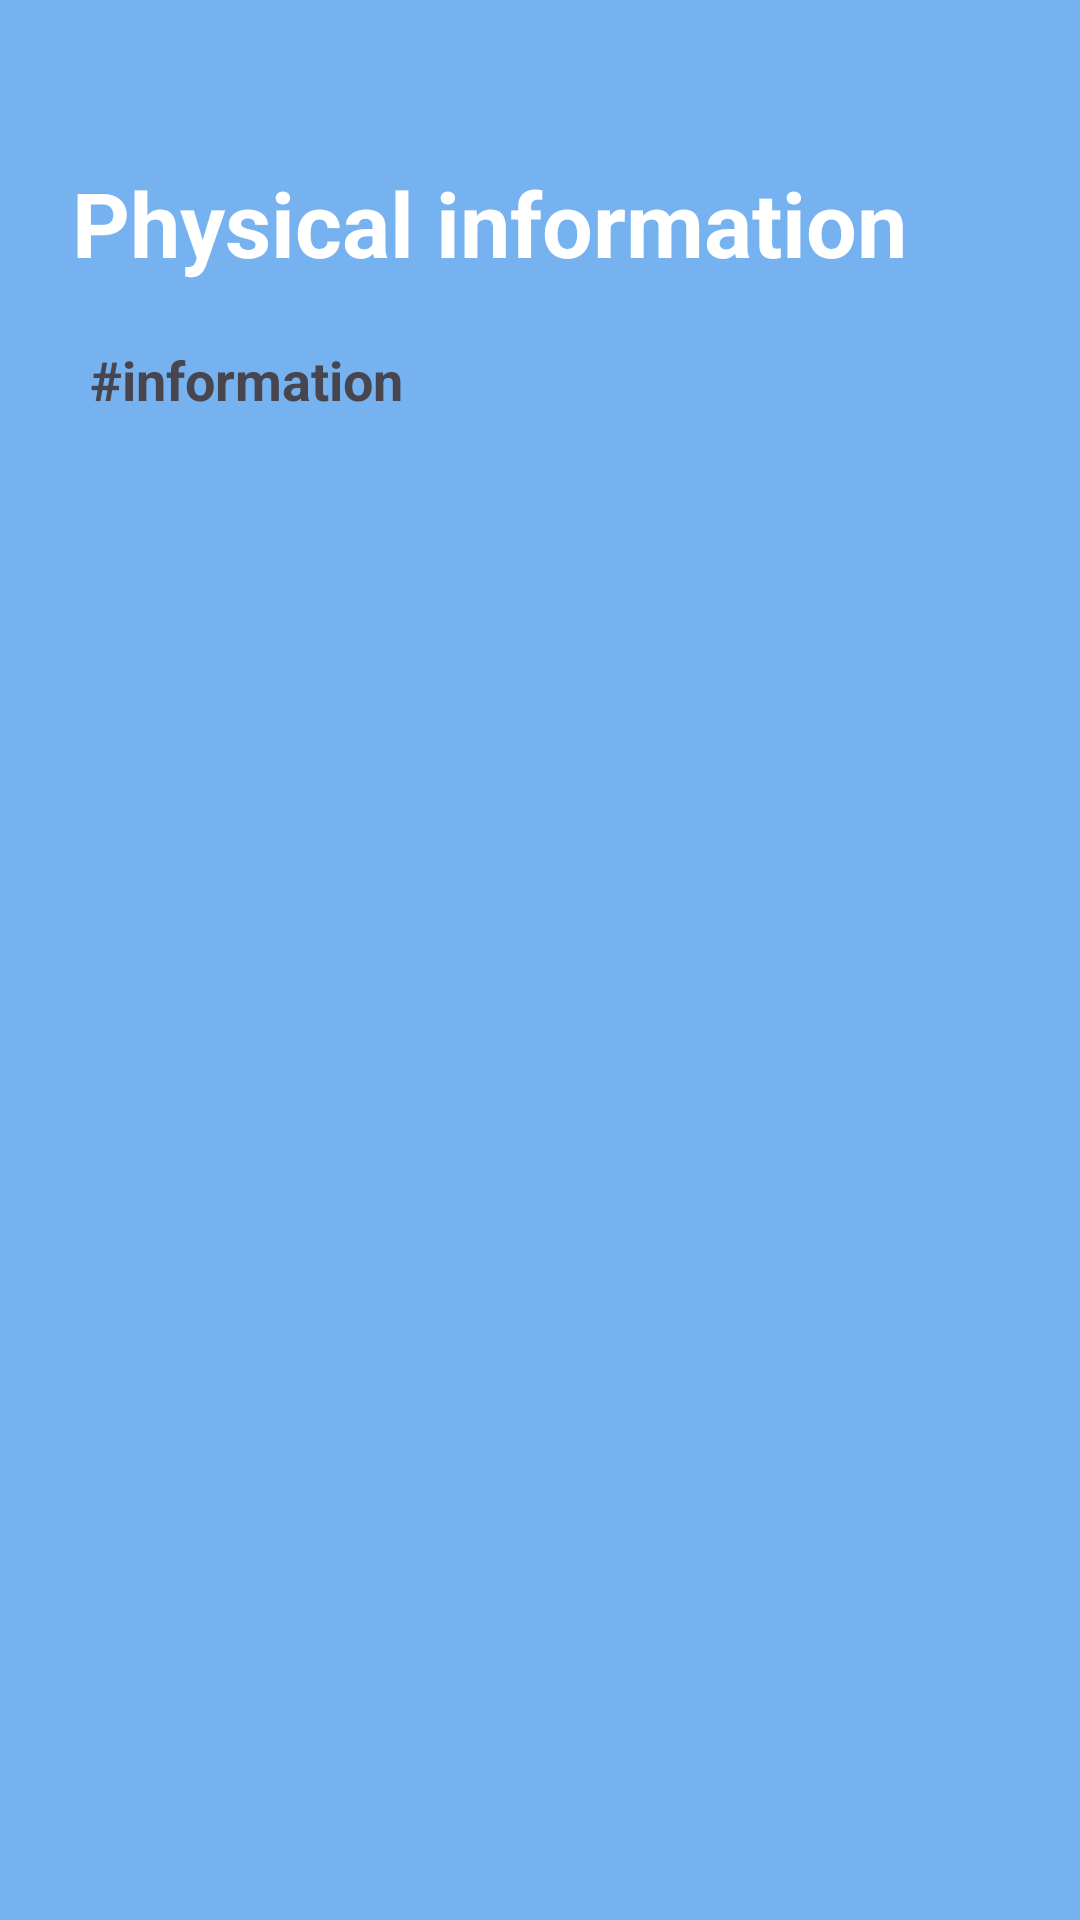

Android layout source for this screen:
<!-- AndroidManifest.xml: application theme Theme.FunyPysicsApp -->
<!-- res/layout/fragment_book_markets.xml -->
<?xml version="1.0" encoding="utf-8"?>
<ScrollView xmlns:android="http://schemas.android.com/apk/res/android"
    xmlns:app="http://schemas.android.com/apk/res-auto"
    xmlns:tools="http://schemas.android.com/tools"
    android:layout_width="match_parent"
    android:layout_height="match_parent"
    android:background="#9B1E88E5"
   >
    <androidx.constraintlayout.widget.ConstraintLayout
        android:layout_width="match_parent"

        android:layout_height="match_parent">




        <ImageButton
            android:id="@+id/back_btn"
            android:clickable="true"
            android:focusable="true"
            android:background="@drawable/bg_button"
            android:layout_marginVertical="8dp"
            android:layout_width="wrap_content"
            android:layout_height="wrap_content"
            android:src="@drawable/ic_baseline_arrow_back_ios_24"
            android:layout_gravity="end"
            android:layout_marginHorizontal="16dp"
            app:layout_constraintStart_toStartOf="parent"
            app:layout_constraintTop_toTopOf="parent"
            android:padding="8dp"
            />


        <TextView

            android:id="@+id/txt_world"
            android:layout_width="match_parent"
            android:layout_height="wrap_content"
            android:layout_marginTop="30dp"
            android:gravity="start"
            android:paddingStart="24sp"
            android:text="Physical information"
            android:textColor="#FFFFFF"
            android:textSize="30sp"
            android:textStyle="bold"
            app:layout_constraintTop_toBottomOf="@id/back_btn"
            tools:ignore="RtlSymmetry" />



        <TextView
            android:id="@+id/txt_top10"
            android:layout_width="wrap_content"
            android:layout_height="wrap_content"
            android:layout_marginStart="30dp"
            android:layout_marginTop="20dp"
            android:text="#information"
            android:textColor="@color/ic_launcher_background"
            android:textSize="18sp"
            android:textStyle="bold"
            app:layout_constraintStart_toStartOf="parent"
            app:layout_constraintTop_toBottomOf="@id/txt_world" />



        <androidx.recyclerview.widget.RecyclerView
            android:layout_marginBottom="20dp"
            app:layout_constraintBottom_toBottomOf="parent"
            android:layout_width="match_parent"
            android:layout_height="match_parent"
            app:layout_constraintTop_toBottomOf="@id/txt_top10"
            android:layout_marginTop="30dp"
            android:layout_marginHorizontal="20dp"
            android:id="@+id/list"
            app:layoutManager="androidx.recyclerview.widget.GridLayoutManager"
            android:orientation="vertical"
            tools:listitem="@layout/item_book"

            />

    </androidx.constraintlayout.widget.ConstraintLayout>
</ScrollView>
<!-- res/layout/item_book.xml (included above) -->
<?xml version="1.0" encoding="utf-8"?>
<androidx.cardview.widget.CardView xmlns:android="http://schemas.android.com/apk/res/android"
    xmlns:app="http://schemas.android.com/apk/res-auto"
    xmlns:tools="http://schemas.android.com/tools"
    android:layout_width="wrap_content"
    android:layout_height="200dp"
    android:layout_margin="5dp"
    app:cardCornerRadius="15dp">

    <androidx.constraintlayout.widget.ConstraintLayout
        android:layout_width="match_parent"
        android:layout_height="match_parent">

        <ImageView
            android:id="@+id/image_item"
            android:layout_width="0dp"
            android:layout_height="0dp"
            app:layout_constraintBottom_toBottomOf="parent"
            android:scaleType="centerCrop"
            app:layout_constraintTop_toTopOf="parent"
            android:src="@drawable/ic_launcher_background"
            app:layout_constraintEnd_toEndOf="parent"
            app:layout_constraintHorizontal_bias="0.5"
            app:layout_constraintStart_toStartOf="parent"
            tools:layout_editor_absoluteY="0dp" />

        <View
            android:layout_width="match_parent"
            android:layout_height="match_parent"
            android:background="@drawable/bg_black" />

        <TextView
            android:id="@+id/country_name"
            android:layout_width="0dp"
            android:layout_height="wrap_content"
            android:layout_marginBottom="5dp"
            android:text="Jakarta"
            android:textColor="@color/white"
            app:layout_constraintBottom_toTopOf="@id/country_capital"
            app:layout_constraintEnd_toEndOf="@+id/country_capital"
            app:layout_constraintStart_toStartOf="@id/country_capital" />

        <TextView
            android:id="@+id/country_capital"
            android:layout_width="0dp"
            android:layout_height="wrap_content"
            android:layout_marginStart="20dp"
            android:layout_marginBottom="20dp"
            android:text="Jakarta"
            android:textColor="@color/white"
            android:textSize="18sp"
            app:layout_constraintBottom_toBottomOf="parent"
            app:layout_constraintEnd_toStartOf="@+id/btn_right"
            app:layout_constraintStart_toStartOf="parent" />

        <ImageView
            android:id="@+id/btn_right"
            android:layout_width="wrap_content"
            android:layout_height="wrap_content"
            android:layout_margin="20dp"
            android:background="@drawable/bg_button"
            android:padding="8dp"
            android:src="@drawable/ic_baseline_keyboard_arrow_right_24"
            app:layout_constraintBottom_toBottomOf="parent"
            app:layout_constraintCircleRadius="20dp"
            app:layout_constraintEnd_toEndOf="parent" />

    </androidx.constraintlayout.widget.ConstraintLayout>

</androidx.cardview.widget.CardView>
<!-- resources referenced by this layout -->
<resources>
  <style name="Theme.FunyPysicsApp" parent="Base.Theme.FunyPysicsApp" />
  <style name="Base.Theme.FunyPysicsApp" parent="Theme.Material3.DayNight.NoActionBar">
          
  
  
          <item name="android:windowFullscreen">true</item>
  
      </style>
  <!-- not gathered from this repository: default colours our renderer supplied (Android Studio template values) -->
  <color name="white">#FFFFFFFF</color>
</resources>
